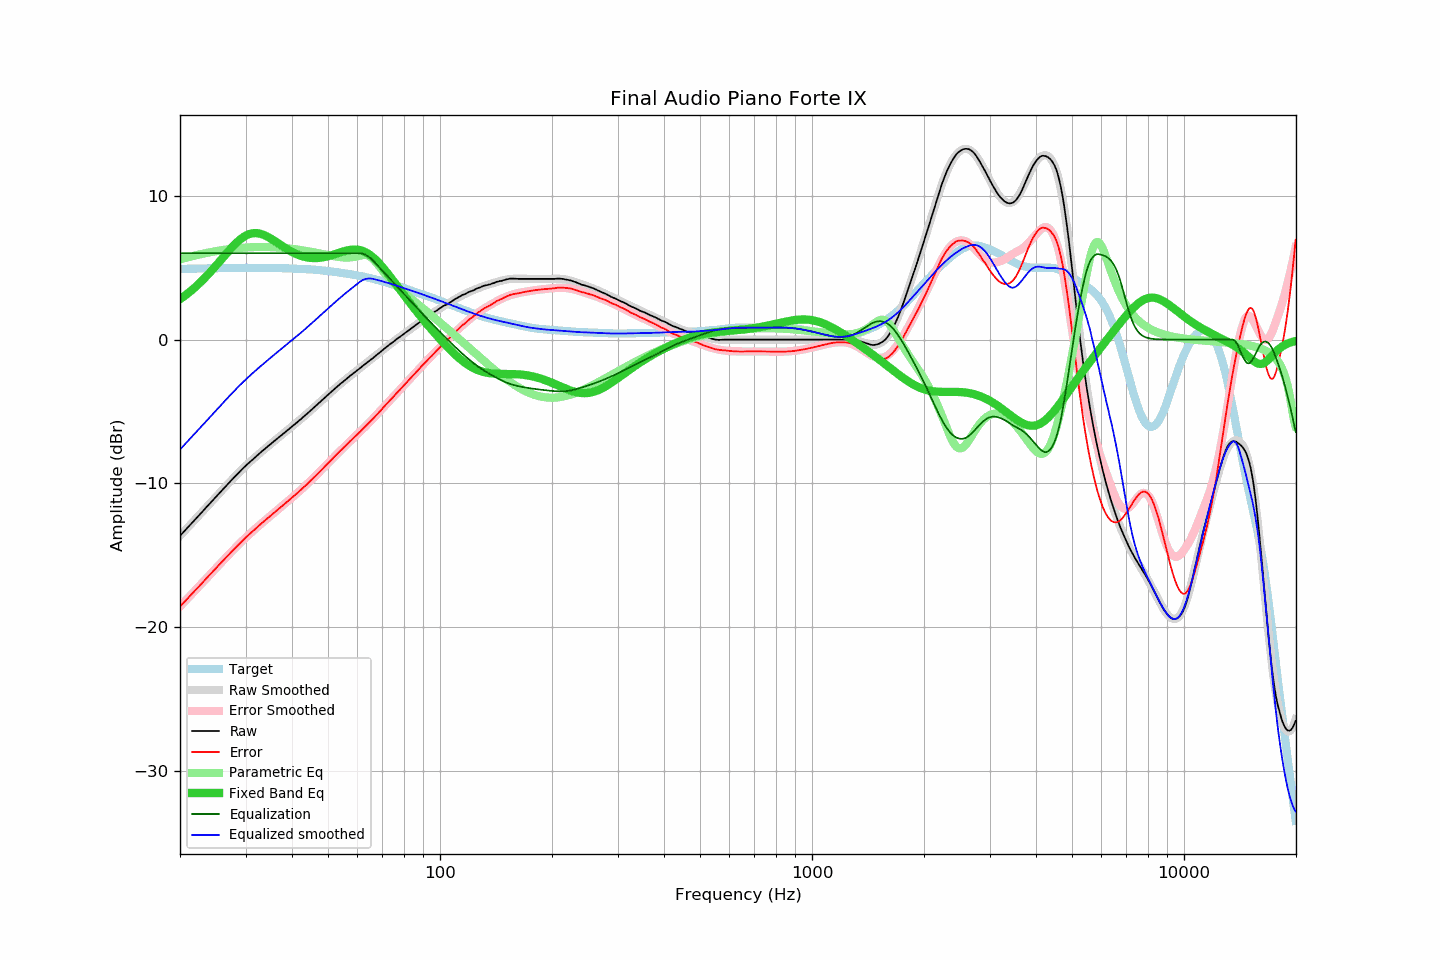

The data file committed next to this chart (first rows):
frequency, raw, error, smoothed, error_smoothed, equalization, parametric_eq, equalized_raw, equalized_smoothed, target
20.00, -13.64, -18.55, -13.64, -18.55, 6.00, 2.81, -7.64, -7.64, 4.91
20.20, -13.52, -18.43, -13.52, -18.44, 6.00, 2.89, -7.52, -7.52, 4.91
20.40, -13.40, -18.32, -13.40, -18.32, 6.00, 2.97, -7.40, -7.40, 4.92
20.61, -13.28, -18.20, -13.28, -18.20, 6.00, 3.05, -7.28, -7.28, 4.92
20.81, -13.16, -18.08, -13.16, -18.08, 6.00, 3.13, -7.16, -7.16, 4.92
21.02, -13.04, -17.96, -13.04, -17.96, 6.00, 3.22, -7.04, -7.04, 4.92
21.23, -12.92, -17.85, -12.92, -17.84, 6.00, 3.31, -6.92, -6.92, 4.93
21.44, -12.80, -17.73, -12.80, -17.73, 6.00, 3.40, -6.80, -6.80, 4.93
21.66, -12.68, -17.61, -12.68, -17.61, 6.00, 3.50, -6.68, -6.68, 4.93
21.87, -12.56, -17.49, -12.56, -17.49, 6.00, 3.60, -6.56, -6.56, 4.93
22.09, -12.44, -17.37, -12.44, -17.37, 6.00, 3.70, -6.44, -6.44, 4.93
22.31, -12.32, -17.25, -12.31, -17.25, 6.00, 3.80, -6.32, -6.31, 4.94
22.54, -12.19, -17.13, -12.19, -17.13, 6.00, 3.90, -6.19, -6.19, 4.94
22.76, -12.07, -17.01, -12.07, -17.01, 6.00, 4.01, -6.07, -6.07, 4.94
22.99, -11.95, -16.89, -11.95, -16.89, 6.00, 4.12, -5.95, -5.95, 4.94
23.22, -11.82, -16.76, -11.83, -16.77, 6.00, 4.23, -5.82, -5.83, 4.94
23.45, -11.70, -16.65, -11.70, -16.65, 6.00, 4.35, -5.70, -5.70, 4.95
23.69, -11.58, -16.53, -11.58, -16.53, 6.00, 4.47, -5.58, -5.58, 4.95
23.92, -11.46, -16.41, -11.46, -16.41, 6.00, 4.59, -5.46, -5.46, 4.95
24.16, -11.34, -16.29, -11.34, -16.29, 6.00, 4.71, -5.34, -5.34, 4.95
24.40, -11.22, -16.17, -11.21, -16.17, 6.00, 4.84, -5.22, -5.21, 4.96
24.65, -11.09, -16.05, -11.09, -16.05, 6.00, 4.96, -5.09, -5.09, 4.96
24.89, -10.97, -15.93, -10.97, -15.93, 6.00, 5.09, -4.97, -4.97, 4.96
25.14, -10.85, -15.81, -10.85, -15.81, 6.00, 5.22, -4.85, -4.85, 4.96
25.39, -10.73, -15.69, -10.73, -15.69, 6.00, 5.35, -4.73, -4.73, 4.96
25.65, -10.61, -15.58, -10.61, -15.58, 6.00, 5.48, -4.61, -4.61, 4.97
25.91, -10.49, -15.46, -10.49, -15.46, 6.00, 5.61, -4.49, -4.49, 4.97
26.16, -10.37, -15.34, -10.37, -15.34, 6.00, 5.74, -4.37, -4.37, 4.97
26.43, -10.25, -15.22, -10.25, -15.22, 6.00, 5.87, -4.25, -4.25, 4.97
26.69, -10.13, -15.10, -10.13, -15.10, 6.00, 6.00, -4.13, -4.13, 4.97
26.96, -10.01, -14.99, -10.01, -14.99, 6.00, 6.13, -4.01, -4.01, 4.98
27.23, -9.89, -14.87, -9.89, -14.87, 6.00, 6.26, -3.89, -3.89, 4.98
27.50, -9.77, -14.75, -9.77, -14.75, 6.00, 6.38, -3.77, -3.77, 4.98
27.77, -9.66, -14.64, -9.66, -14.64, 6.00, 6.50, -3.66, -3.66, 4.98
28.05, -9.54, -14.52, -9.54, -14.52, 6.00, 6.61, -3.54, -3.54, 4.98
28.33, -9.43, -14.41, -9.42, -14.41, 6.00, 6.72, -3.43, -3.42, 4.98
28.62, -9.31, -14.30, -9.31, -14.29, 6.00, 6.82, -3.31, -3.31, 4.98
28.90, -9.20, -14.19, -9.20, -14.18, 6.00, 6.92, -3.20, -3.20, 4.99
29.19, -9.08, -14.07, -9.09, -14.07, 6.00, 7.01, -3.08, -3.09, 4.99
29.48, -8.97, -13.96, -8.98, -13.96, 6.00, 7.09, -2.97, -2.98, 4.99
29.78, -8.86, -13.85, -8.87, -13.86, 6.00, 7.16, -2.86, -2.87, 4.99
30.08, -8.75, -13.74, -8.76, -13.75, 6.00, 7.23, -2.75, -2.76, 4.99
30.38, -8.65, -13.64, -8.66, -13.64, 6.00, 7.28, -2.65, -2.66, 4.99
30.68, -8.55, -13.54, -8.55, -13.54, 6.00, 7.33, -2.55, -2.55, 4.99
30.99, -8.45, -13.44, -8.45, -13.44, 6.00, 7.36, -2.45, -2.45, 4.99
31.30, -8.36, -13.35, -8.35, -13.34, 6.00, 7.38, -2.36, -2.35, 4.99
31.61, -8.26, -13.25, -8.25, -13.24, 6.00, 7.40, -2.26, -2.25, 4.99
31.93, -8.16, -13.15, -8.15, -13.14, 6.00, 7.40, -2.16, -2.15, 4.99
32.24, -8.06, -13.05, -8.05, -13.04, 6.00, 7.39, -2.06, -2.05, 4.99
32.57, -7.96, -12.95, -7.96, -12.94, 6.00, 7.38, -1.96, -1.96, 4.99
32.89, -7.86, -12.85, -7.86, -12.85, 6.00, 7.35, -1.86, -1.86, 4.99
33.22, -7.76, -12.75, -7.77, -12.75, 6.00, 7.32, -1.76, -1.77, 4.99
33.55, -7.67, -12.65, -7.67, -12.65, 6.00, 7.28, -1.67, -1.67, 4.99
33.89, -7.57, -12.55, -7.58, -12.56, 6.00, 7.23, -1.57, -1.58, 4.98
34.23, -7.48, -12.46, -7.48, -12.46, 6.00, 7.18, -1.48, -1.48, 4.98
34.57, -7.39, -12.37, -7.39, -12.37, 6.00, 7.12, -1.39, -1.39, 4.98
34.92, -7.29, -12.27, -7.29, -12.27, 6.00, 7.05, -1.29, -1.29, 4.98
35.27, -7.20, -12.18, -7.20, -12.18, 6.00, 6.99, -1.20, -1.20, 4.98
35.62, -7.11, -12.09, -7.11, -12.09, 6.00, 6.92, -1.11, -1.11, 4.98
35.97, -7.03, -12.00, -7.02, -11.99, 6.00, 6.84, -1.03, -1.02, 4.97
... 635 more rows
